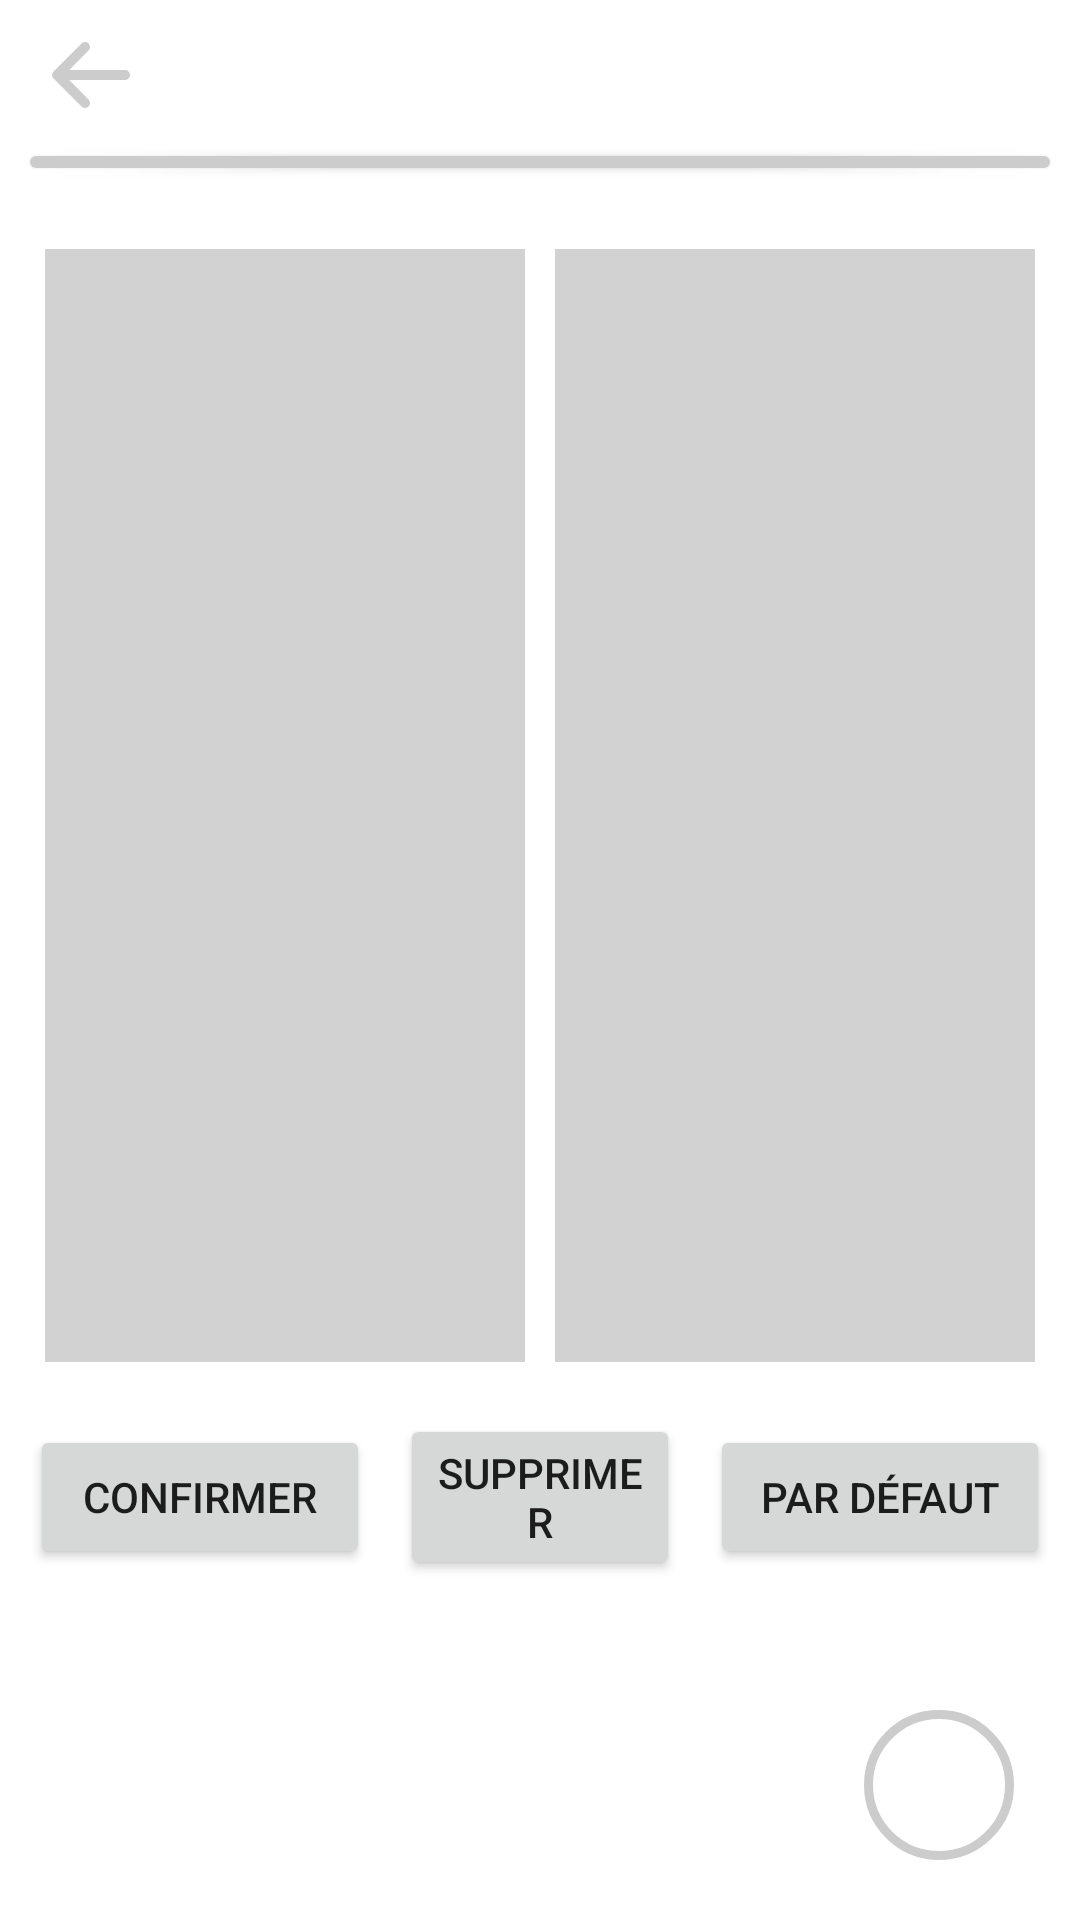

This screen was rendered from an Android layout file. Write that file and the resources it references.
<!-- AndroidManifest.xml: application theme Theme.Rows -->
<!-- res/layout/activities_recycle_view.xml -->
<?xml version="1.0" encoding="utf-8"?>
<androidx.constraintlayout.widget.ConstraintLayout xmlns:android="http://schemas.android.com/apk/res/android"
    xmlns:app="http://schemas.android.com/apk/res-auto"
    xmlns:tools="http://schemas.android.com/tools"
    android:layout_width="match_parent"
    android:layout_height="match_parent"
    android:layout_gravity="center_vertical"
    android:background="@color/colorMainBackground">

    <ImageButton
        android:id="@+id/bActivityAddNew"
        android:layout_width="wrap_content"
        android:layout_height="wrap_content"
        android:layout_marginEnd="10dp"
        android:layout_marginBottom="10dp"
        android:contentDescription="@string/activities_add_new_description"
        app:layout_constraintBottom_toBottomOf="parent"
        app:layout_constraintEnd_toEndOf="parent"
        android:backgroundTint="@color/colorMainBackground"
        app:srcCompat="@drawable/ic_add"
        tools:ignore="RedundantDescriptionCheck" />

    <TextView
        android:id="@+id/textView"
        android:layout_width="wrap_content"
        android:layout_height="wrap_content"
        android:layout_marginStart="10dp"
        android:layout_marginTop="5dp"
        android:text="@string/activities_choose"
        android:textColor="@color/white"
        android:textSize="24sp"
        app:layout_constraintStart_toStartOf="parent"
        app:layout_constraintEnd_toEndOf="parent"
        app:layout_constraintTop_toTopOf="parent"
        app:layout_constraintBottom_toTopOf="@+id/line"/>

    <View
        android:id="@+id/line"
        android:layout_width="match_parent"
        android:layout_height="4dp"
        android:layout_marginStart="10dp"
        android:layout_marginEnd="10dp"
        android:layout_marginBottom="20dp"
        android:layout_marginTop="5dp"
        android:background="@drawable/top_divider"
        android:elevation="2dp"
        app:layout_constraintTop_toBottomOf="@+id/delete"
        android:translationY="2dp" />

    <ImageButton
        android:id="@+id/delete"
        android:layout_width="0dp"
        android:layout_height="wrap_content"
        android:layout_marginStart="10dp"
        android:layout_marginTop="5dp"
        android:layout_marginBottom="5dp"
        android:text="@string/return_to_main"
        app:srcCompat="@drawable/ic_arrow_left"
        android:background="@color/colorMainBackground"
        app:layout_constraintStart_toStartOf="parent"
        app:layout_constraintTop_toTopOf="parent" />

    <LinearLayout
        android:id="@+id/linearLayout"
        android:layout_width="0dp"
        android:layout_height="400dp"
        android:layout_marginStart="10dp"
        android:layout_marginTop="5dp"
        android:layout_marginEnd="10dp"
        android:baselineAligned="false"
        android:orientation="horizontal"
        app:layout_constraintEnd_toEndOf="parent"
        app:layout_constraintStart_toStartOf="parent"
        app:layout_constraintTop_toBottomOf="@+id/line">

        <LinearLayout
            android:layout_width="match_parent"
            android:layout_height="match_parent"
            android:layout_weight="1"
            android:orientation="vertical"
            android:textAlignment="center">

            <TextView
                android:id="@+id/tvSelected"
                android:layout_width="match_parent"
                android:layout_height="wrap_content"
                android:text="@string/activities_selected"
                android:textAlignment="center"
                android:textColor="@color/white"
                android:textStyle="bold" />

            <androidx.recyclerview.widget.RecyclerView
                android:id="@+id/rvSelected"
                android:layout_width="match_parent"
                android:layout_height="match_parent"
                android:layout_margin="5dp"
                android:background="@color/colorRecycleBackground"
                android:textAlignment="center" />

        </LinearLayout>

        <LinearLayout
            android:layout_width="match_parent"
            android:layout_height="match_parent"
            android:layout_weight="1"
            android:orientation="vertical"
            android:textAlignment="center">

            <TextView
                android:id="@+id/tvAvailable"
                android:layout_width="match_parent"
                android:layout_height="wrap_content"
                android:text="@string/activities_available"
                android:textAlignment="center"
                android:textColor="@color/white"
                android:textStyle="bold" />

            <androidx.recyclerview.widget.RecyclerView
                android:id="@+id/rvAvailable"
                android:layout_width="match_parent"
                android:layout_height="match_parent"
                android:layout_margin="5dp"
                android:background="@color/colorRecycleBackground"
                android:textAlignment="center" />
        </LinearLayout>
    </LinearLayout>

    <LinearLayout
        android:id="@+id/llAddNewActivity"
        android:layout_width="0dp"
        android:layout_height="70dp"
        android:layout_marginStart="10dp"
        android:layout_marginTop="5dp"
        android:layout_marginEnd="10dp"
        android:gravity="center_vertical"
        android:orientation="horizontal"
        android:visibility="invisible"
        app:layout_constraintEnd_toEndOf="parent"
        app:layout_constraintStart_toStartOf="parent"
        app:layout_constraintTop_toBottomOf="@+id/llConfirmDelete">

        <EditText
            android:id="@+id/etNewActivityName"
            android:layout_width="match_parent"
            android:layout_height="wrap_content"
            android:layout_margin="5dp"
            android:layout_weight="1"
            android:autofillHints="@string/activities_add_new_activity_name_hint"
            android:background="@drawable/activity_row_rounded_corner"
            android:ems="10"
            android:inputType="text"
            android:minWidth="100dp"
            android:textColor="@color/black" />

        <Button
            android:id="@+id/bActivityAdd"
            android:layout_width="match_parent"
            android:layout_height="wrap_content"
            android:layout_margin="5dp"
            android:layout_weight="1"
            android:text="@string/add"
            android:textAlignment="center" />

        <Button
            android:id="@+id/bActivityCancel"
            android:layout_width="match_parent"
            android:layout_height="wrap_content"
            android:layout_margin="5dp"
            android:layout_weight="1"
            android:text="@string/cancel"
            android:textAlignment="center" />
    </LinearLayout>

    <LinearLayout
        android:id="@+id/llConfirmDelete"
        android:layout_width="0dp"
        android:layout_height="70dp"
        android:layout_marginStart="10dp"
        android:layout_marginTop="5dp"
        android:layout_marginEnd="10dp"
        android:gravity="center_vertical"
        android:orientation="horizontal"
        app:layout_constraintBottom_toTopOf="@+id/llAddNewActivity"
        app:layout_constraintEnd_toEndOf="parent"
        app:layout_constraintStart_toStartOf="parent"
        app:layout_constraintTop_toBottomOf="@+id/linearLayout">

        <Button
            android:id="@+id/bActivitiesConfirm"
            android:layout_width="match_parent"
            android:layout_height="wrap_content"
            android:layout_weight="1"
            android:text="@string/confirm_change" />

        <Button
            android:id="@+id/bActivitiesDelete"
            android:layout_width="match_parent"
            android:layout_height="wrap_content"
            android:layout_marginStart="10dp"
            android:layout_marginEnd="10dp"
            android:layout_weight="1"
            android:text="@string/activities_enable_delete" />

        <Button
            android:id="@+id/bRestoreDefaults"
            android:layout_width="match_parent"
            android:layout_height="wrap_content"
            android:layout_weight="1"
            android:text="@string/activities_restore_defaults" />
    </LinearLayout>

</androidx.constraintlayout.widget.ConstraintLayout>
<!-- resources referenced by this layout -->
<resources>
  <color name="black">#FF000000</color>
  <color name="colorRecycleBackground">#d2d2d2</color>
  <color name="white">#FFFFFFFF</color>
  <!-- drawable activity_row_rounded_corner (drawable) -->
  <?xml version="1.0" encoding="utf-8"?>
  <shape xmlns:android="http://schemas.android.com/apk/res/android">
  
  <solid android:color="@color/colorOnPrimary" />
  
  <padding
      android:left="1dp"
      android:right="1dp"
      android:bottom="1dp"
      android:top="1dp" />
  
  <corners android:radius="10dp" />
  </shape>
  <!-- drawable ic_add (drawable) -->
  <layer-list xmlns:android="http://schemas.android.com/apk/res/android">
      <item>
          <shape android:shape="oval">
              <stroke
                  android:width="3dip"
                  android:color="@color/colorIcon" />
          </shape>
      </item>
      <item>
          <vector android:width="50dp"
          android:height="50dp"
          android:viewportWidth="24"
          android:viewportHeight="24">
              <path android:fillColor="@color/white"
                  android:pathData="M18,13h-5v5c0,0.55 -0.45,1 -1,1s-1,-0.45 -1,-1v-5H6c-0.55,0 -1,-0.45 -1,-1s0.45,-1 1,-1h5V6c0,-0.55 0.45,-1 1,-1s1,0.45 1,1v5h5c0.55,0 1,0.45 1,1s-0.45,1 -1,1z"/>
          </vector>
      </item>
  </layer-list>
  <!-- drawable ic_arrow_left (drawable) -->
  <vector android:height="40dp" android:viewportHeight="24"
      android:viewportWidth="24" android:width="40dp" xmlns:android="http://schemas.android.com/apk/res/android">
      <path android:fillColor="@color/colorIcon"
          android:pathData="M19,11H7.83l3.88,-3.88 c0.39,-0.39 0.39,-1.03 0,-1.42 -0.39,-0.39 -1.02,-0.39 -1.41,0 l-5.59,5.59 c-0.39,0.39 -0.39,1.02 0,1.41 l5.59,5.59c0.39,0.39 1.02,0.39 1.41,0 0.39,-0.39 0.39,-1.02 0,-1.41L7.83,13H19c0.55,0 1,-0.45 1,-1s-0.45,-1 -1,-1z"/>
  </vector>
  <!-- drawable top_divider (drawable) -->
  <?xml version="1.0" encoding="UTF-8"?>
  <shape xmlns:android="http://schemas.android.com/apk/res/android">
      <solid android:color="@color/colorIcon" />
      <corners
          android:radius="180dp"/>
  </shape>
  <string name="activities_add_new_activity_name_hint">Enter in a new activity name of your choosing</string>
  <string name="activities_add_new_description">Clickable button to add new activity</string>
  <string name="activities_available">Possible</string>
  <string name="activities_choose">Activitées du jour</string>
  <string name="activities_enable_delete">Supprimer</string>
  <string name="activities_restore_defaults">Par défaut</string>
  <string name="activities_selected">Sélectionnés</string>
  <string name="add">Ajouter</string>
  <string name="cancel">Annuler</string>
  <string name="confirm_change">Confirmer</string>
  <string name="return_to_main">Return</string>
  <style name="Theme.Rows" parent="Theme.MaterialComponents.DayNight.DarkActionBar">
          
          <item name="colorPrimary">@color/purple_200</item>
          <item name="colorPrimaryVariant">@color/purple_700</item>
          <item name="colorOnPrimary">@color/black</item>
          
          <item name="colorSecondary">@color/teal_200</item>
          <item name="colorSecondaryVariant">@color/teal_700</item>
          <item name="colorOnSecondary">@color/black</item>
          
          <item name="android:statusBarColor">@android:color/transparent</item>
          
          <item name="windowActionBar">false</item>
          <item name="windowNoTitle">true</item>
          <item name="android:windowFullscreen">true</item>
      </style>
  <color name="colorOnPrimary">#4E4E4E</color>
  <color name="colorIcon">#CCCCCC</color>
  <color name="purple_200">#FFBB86FC</color>
  <color name="purple_700">#FF3700B3</color>
  <color name="teal_200">#FF03DAC5</color>
  <color name="teal_700">#FF018786</color>
</resources>
